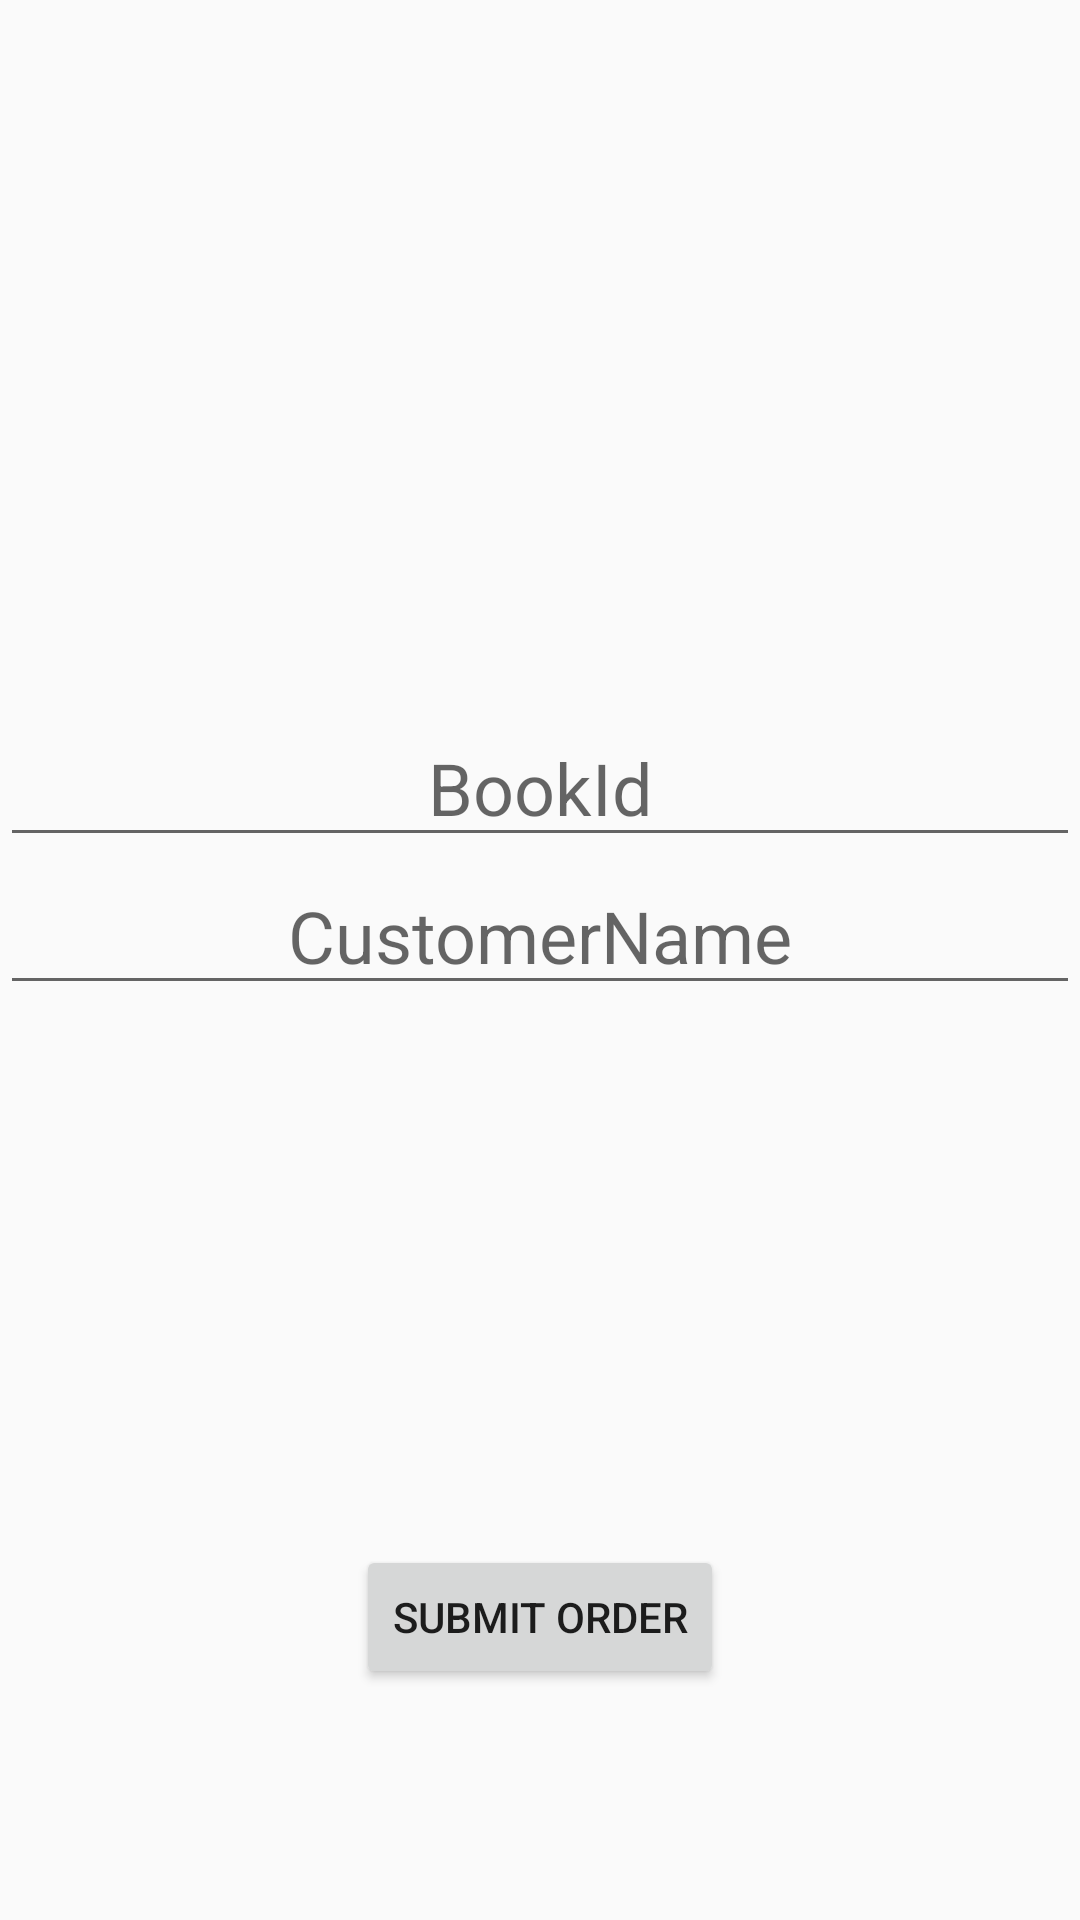

Layout XML and referenced resources for this Android screen:
<!-- AndroidManifest.xml: application theme AppTheme -->
<!-- res/layout/fragment_submit_order.xml -->
<?xml version="1.0" encoding="utf-8"?>
<androidx.constraintlayout.widget.ConstraintLayout
    xmlns:android="http://schemas.android.com/apk/res/android"
    xmlns:app="http://schemas.android.com/apk/res-auto"
    xmlns:tools="http://schemas.android.com/tools"
    android:id="@+id/main"
    android:layout_width="match_parent"
    android:layout_height="match_parent"
    tools:context=".network.LogInFragment">

    <EditText
        android:id="@+id/book_id"
        android:layout_width="0dp"
        android:layout_height="wrap_content"
        app:layout_constraintBottom_toBottomOf="parent"
        app:layout_constraintEnd_toEndOf="parent"
        app:layout_constraintStart_toStartOf="parent"
        app:layout_constraintTop_toTopOf="parent"
        android:hint="@string/book_id"
        android:gravity="center"
        app:layout_constraintVertical_bias=".40"
        android:textSize="24sp"
        android:inputType="number"/>

    <EditText
        android:id="@+id/customer_name"
        android:layout_width="0dp"
        android:layout_height="wrap_content"
        android:hint="@string/customer_name"
        app:layout_constraintBottom_toBottomOf="parent"
        app:layout_constraintEnd_toEndOf="parent"
        app:layout_constraintStart_toStartOf="parent"
        app:layout_constraintTop_toBottomOf="@+id/book_id"
        app:layout_constraintVertical_bias="0"
        android:gravity="center"
        android:textSize="24sp" />

    <Button
        android:id="@+id/submit_order_button"
        android:layout_width="wrap_content"
        android:layout_height="wrap_content"
        android:text="@string/submit_order"
        app:layout_constraintBottom_toBottomOf="parent"
        app:layout_constraintEnd_toEndOf="parent"
        app:layout_constraintStart_toStartOf="parent"
        app:layout_constraintTop_toBottomOf="@+id/customer_name"
        app:layout_constraintVertical_bias=".70"/>

</androidx.constraintlayout.widget.ConstraintLayout>
<!-- resources referenced by this layout -->
<resources>
  <string name="book_id">BookId</string>
  <string name="customer_name">CustomerName</string>
  <string name="submit_order">Submit Order</string>
  <style name="AppTheme" parent="Theme.AppCompat.Light.NoActionBar">
          
          <item name="colorPrimary">@color/design_default_color_primary</item>
          <item name="colorPrimaryDark">@color/design_default_color_primary_dark</item>
          <item name="colorAccent">@color/cardview_dark_background</item>
      </style>
</resources>
